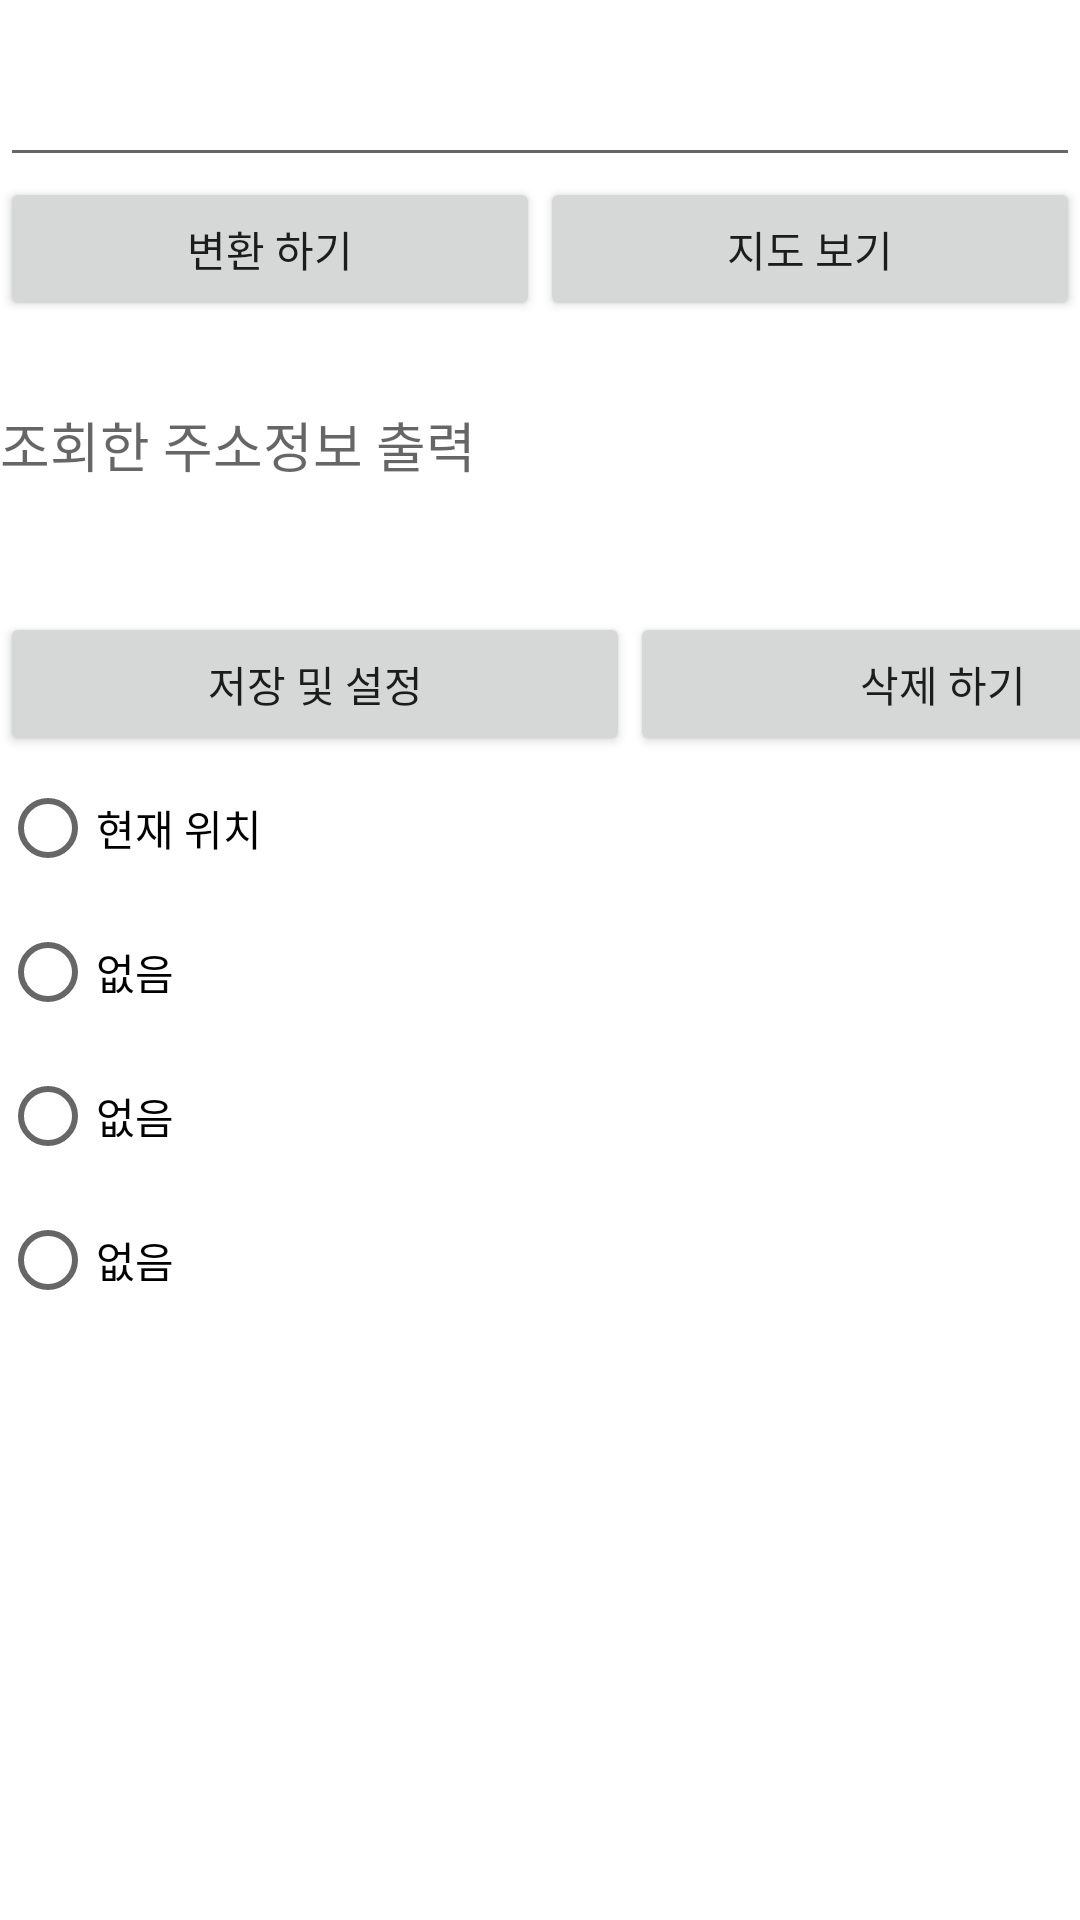

Layout XML and referenced resources for this Android screen:
<!-- AndroidManifest.xml: application theme Theme.WeatherApi -->
<!-- res/layout/activity_map_change.xml -->
<?xml version="1.0" encoding="utf-8"?>
<LinearLayout xmlns:android="http://schemas.android.com/apk/res/android"
    xmlns:app="http://schemas.android.com/apk/res-auto"
    xmlns:tools="http://schemas.android.com/tools"
    android:layout_width="match_parent"
    android:layout_height="match_parent"
    android:orientation="vertical"
    tools:context=".MapChangeActivity">

    <EditText
        android:id="@+id/AddressEdit"
        android:layout_width="match_parent"
        android:layout_height="59dp"
        tools:ignore="SpeakableTextPresentCheck"
        tools:text="주소를 입력하세요" />

    <LinearLayout
        android:layout_width="match_parent"
        android:layout_height="wrap_content"
        android:orientation="horizontal">

        <Button
            android:id="@+id/ConversionBtn"
            android:layout_width="wrap_content"
            android:layout_height="wrap_content"
            android:layout_weight="1"
            android:text="변환 하기" />

        <Button
            android:id="@+id/MapBtn"
            android:layout_width="wrap_content"
            android:layout_height="wrap_content"
            android:layout_weight="1"
            android:text="지도 보기" />
    </LinearLayout>

    <TextView
        android:id="@+id/AddressResultText"
        android:layout_width="match_parent"
        android:layout_height="69dp"
        android:layout_marginTop="28dp"
        android:text="조회한 주소정보 출력"
        android:textAppearance="?android:attr/textAppearanceMedium" />

    <LinearLayout
        android:layout_width="match_parent"
        android:layout_height="wrap_content"
        android:orientation="horizontal">

        <Button
            android:id="@+id/SaveBtn"
            android:layout_width="210dp"
            android:layout_height="wrap_content"
            android:layout_weight="0"
            android:text="저장 및 설정" />

        <Button
            android:id="@+id/DelectBtn"
            android:layout_width="209dp"
            android:layout_height="wrap_content"
            android:text="삭제 하기" />

    </LinearLayout>

    <RadioGroup
        android:id="@+id/RGroup"
        android:layout_width="match_parent"
        android:layout_height="match_parent"
        android:layout_weight="0" >

        <RadioButton
            android:id="@+id/RdBtnCurr"
            android:layout_width="match_parent"
            android:layout_height="wrap_content"
            android:text="현재 위치" />

        <RadioButton
            android:id="@+id/RdBtnOne"
            android:layout_width="match_parent"
            android:layout_height="wrap_content"
            android:text="없음" />

        <RadioButton
            android:id="@+id/RdBtnTwo"
            android:layout_width="match_parent"
            android:layout_height="wrap_content"
            android:text="없음" />

        <RadioButton
            android:id="@+id/RdBtnThree"
            android:layout_width="match_parent"
            android:layout_height="wrap_content"
            android:text="없음" />

    </RadioGroup>

</LinearLayout>
<!-- resources referenced by this layout -->
<resources>
  <style name="Theme.WeatherApi" parent="Theme.MaterialComponents.DayNight.DarkActionBar">
          
          <item name="colorPrimary">@color/black</item>
          <item name="colorPrimaryVariant">@color/black</item>
          <item name="colorOnPrimary">@color/white</item>
          
          <item name="colorSecondary">@color/teal_200</item>
          <item name="colorSecondaryVariant">@color/teal_700</item>
          <item name="colorOnSecondary">@color/black</item>
          
          <item name="android:statusBarColor" tools:targetApi="l">?attr/colorPrimaryVariant</item>
          
      </style>
  <!-- not gathered from this repository: default colours our renderer supplied (Android Studio template values) -->
  <color name="teal_200">#FF03DAC5</color>
  <color name="teal_700">#FF018786</color>
  <color name="black">#FF000000</color>
  <color name="white">#FFFFFFFF</color>
</resources>
